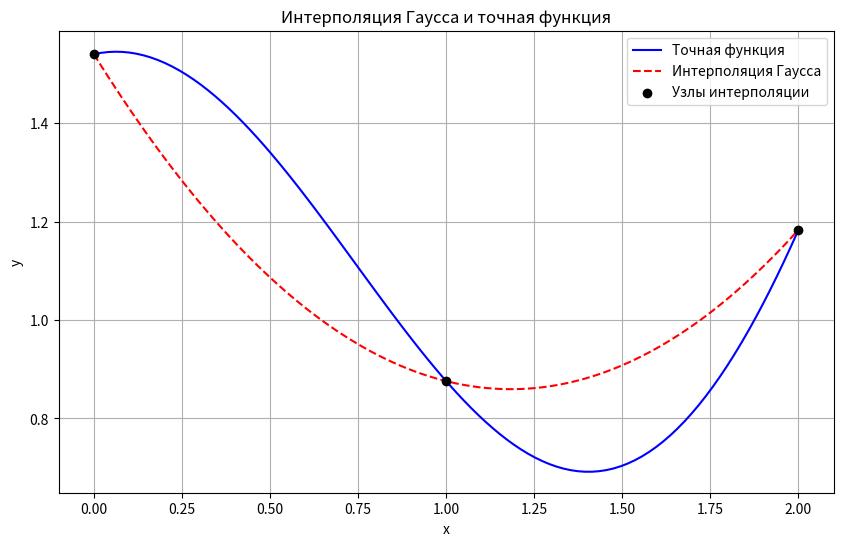

This chart was generated by the following Python code:
import numpy as np
import matplotlib.pyplot as plt

# Заданная функция
def f(x):
    return np.cos(x)**2 + np.cos(x + 1) + x

# Узлы интерполяции
x = np.array([0, 1, 2])  # три узла интерполяции
y = f(x)  # значения функции в узлах

# Шаг сетки
h = x[1] - x[0]

# Точка интерполяции
x_interp = 1.5

# Вычисляем t
t = (x_interp - x[1]) / h

# Конечные разности первого порядка
y1_j_half = y[2] - y[1]

# Конечные разности второго порядка
y2_j = y[2] - 2 * y[1] + y[0]

# Интерполяционная формула Гаусса
f_interp = y[1] + y1_j_half * t + y2_j * t * (t - 1) / 2

# Вывод приближенного значения интерполяции
print(f"Значение функции f(x) в точке x = {x_interp} по интерполяции Гаусса: {f_interp:.8f}")

# Точное значение функции для сравнения
exact_value = f(x_interp)
print(f"Точное значение функции f(x) в точке x = {x_interp}: {exact_value:.8f}")

# Остаточный член
def third_derivative(x):
    return -np.cos(x)  # Производная третьего порядка от исходной функции

R2_x = third_derivative(x_interp) * h**3 * t * (t**2 - 1) / 6
print(f"Остаточный член R2(x): {R2_x:.8f}")

# Заданная точность
epsilon = 1e-5

# Проверка точности
if abs(R2_x) <= epsilon:
    print(f"Интерполяция выполнена с точностью ε = {epsilon}")
else:
    print(f"Интерполяция не удовлетворяет точности ε = {epsilon}")

# Построение графика
x_range = np.linspace(0, 2, 100)
y_exact = f(x_range)

# Для интерполяции на всём интервале
y_interp_gauss = []
for xi in x_range:
    t = (xi - x[1]) / h
    f_interp_i = y[1] + y1_j_half * t + y2_j * t * (t - 1) / 2
    y_interp_gauss.append(f_interp_i)

# Построение графика
plt.figure(figsize=(10, 6))

# Точная функция
plt.plot(x_range, y_exact, label="Точная функция", color="blue")

# Интерполяция Гаусса
plt.plot(x_range, y_interp_gauss, label="Интерполяция Гаусса", color="red", linestyle='--')

# Узлы интерполяции
plt.scatter(x, y, color='black', zorder=5, label="Узлы интерполяции")

# Значение интерполяции Гаусса в точке
# plt.scatter(x_interp, f_interp, color='red', zorder=5, label=f"Интерполяция в x = {x_interp}", marker='x', s=100)

# Настройка осей и легенды
plt.xlabel('x')
plt.ylabel('y')
plt.title('Интерполяция Гаусса и точная функция')
plt.legend()
plt.grid(True)

# Отображение графика
plt.show()
